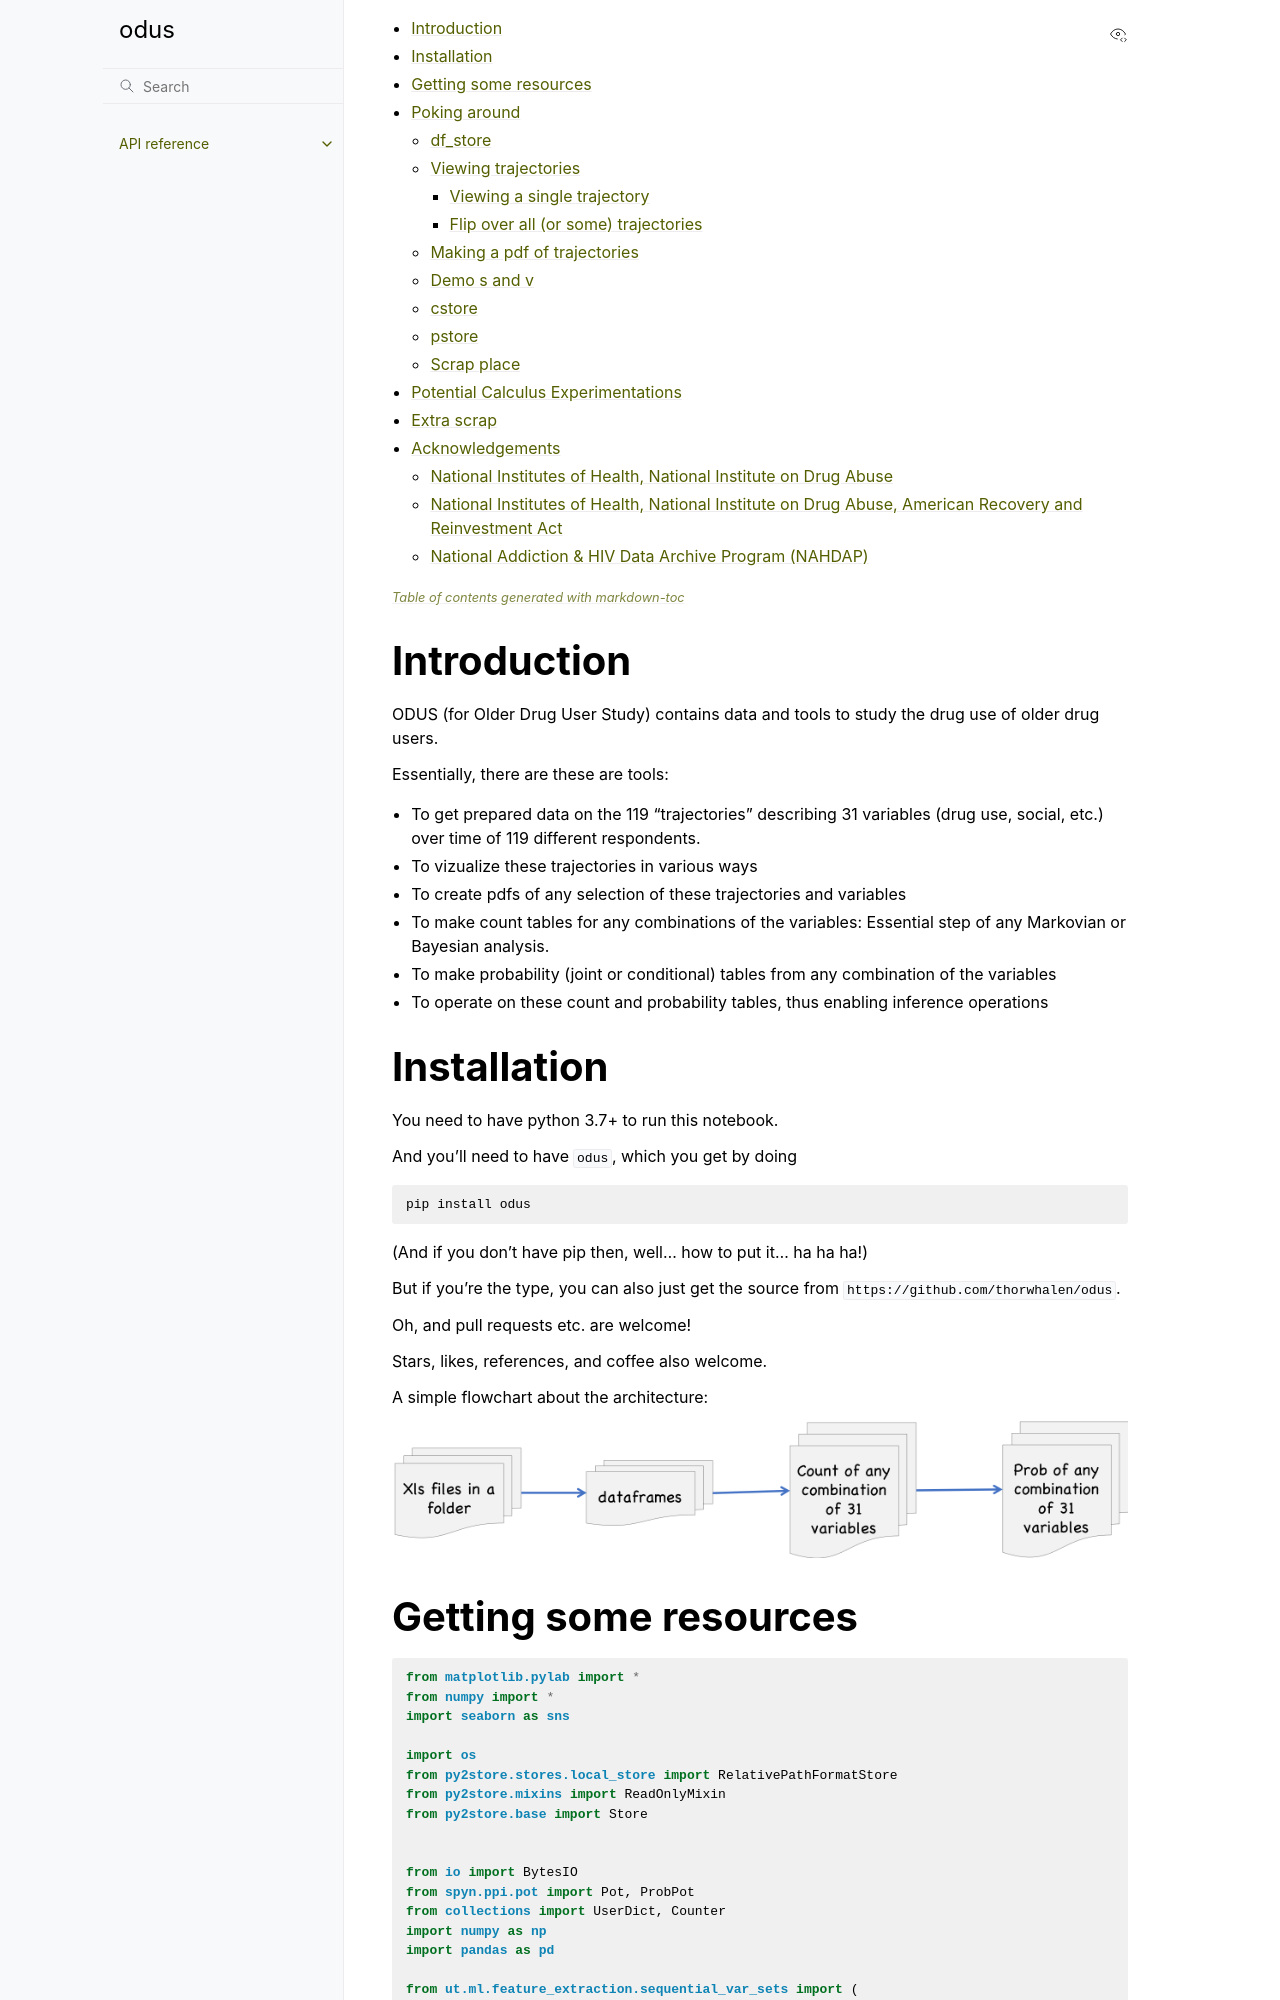

repository: thorwhalen/odus · page: index.html · generator: sphinx

- [Introduction](#introduction)
- [Installation](#installation)
- [Getting some resources](#getting-some-resources)
- [Poking around](#poking-around)
  * [df_store](#df-store)
  * [Viewing trajectories](#viewing-trajectories)
    + [Viewing a single trajectory](#viewing-a-single-trajectory)
    + [Flip over all (or some) trajectories](#flip-over-all--or-some--trajectories)
  * [Making a pdf of trajectories](#making-a-pdf-of-trajectories)
  * [Demo s and v](#demo-s-and-v)
  * [cstore](#cstore)
  * [pstore](#pstore)
  * [Scrap place](#scrap-place)
- [Potential Calculus Experimentations](#potential-calculus-experimentations)
- [Extra scrap](#extra-scrap)
- [Acknowledgements](#acknowledgements)
  * [National Institutes of Health, National Institute on Drug Abuse](#national-institutes-of-health--national-institute-on-drug-abuse)
  * [National Institutes of Health, National Institute on Drug Abuse,     American Recovery and Reinvestment Act](#national-institutes-of-health--national-institute-on-drug-abuse------american-recovery-and-reinvestment-act)
  * [National Addiction & HIV Data Archive Program (NAHDAP)](#national-addiction---hiv-data-archive-program--nahdap-)

<small><i><a href='http://ecotrust-canada.github.io/markdown-toc/'>Table of contents generated with markdown-toc</a></i></small>

# Introduction

ODUS (for Older Drug User Study) contains data and tools to study the drug use of older drug users.

Essentially, there are these are tools:

- To get prepared data on the 119 "trajectories" describing 31 variables (drug use, social, etc.) over time of 119 different respondents.

- To vizualize these trajectories in various ways

- To create pdfs of any selection of these trajectories and variables

- To make count tables for any combinations of the variables: Essential step of any Markovian or Bayesian analysis.

- To make probability (joint or conditional) tables from any combination of the variables

- To operate on these count and probability tables, thus enabling inference operations


# Installation

You need to have python 3.7+ to run this notebook.

And you'll need to have `odus`, which you get by doing

```
pip install odus
```

(And if you don't have pip then, well... how to put it... ha ha ha!)

But if you're the type, you can also just get the source from `https://github.com/thorwhalen/odus`. 

Oh, and pull requests etc. are welcome!

Stars, likes, references, and coffee also welcome.

A simple flowchart about the architecture:

![png](img/odus_store.png)
